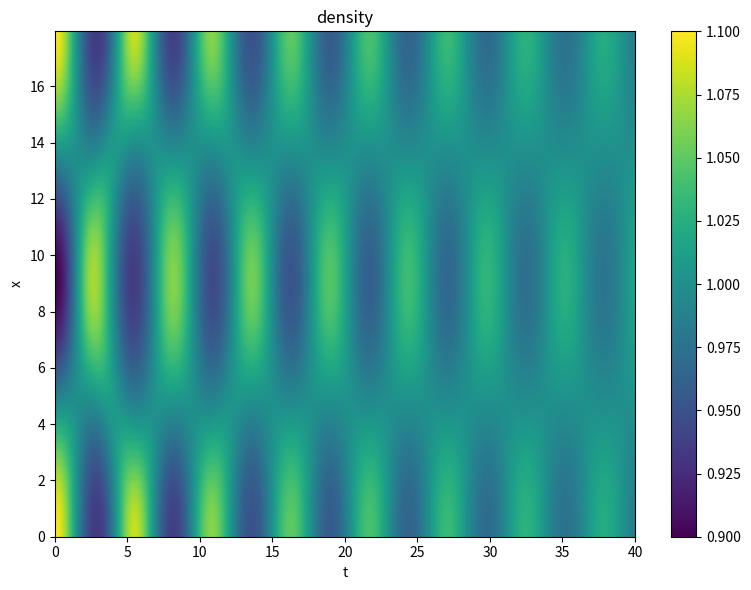

This chart was generated by the following Python code: (Note: this script raises an exception after producing the figure.)
import numpy as np
import matplotlib.pyplot as plt
import os

# Parameters
k = 0.35
A = 0.1
n0 = 1.0
T0 = 1.0
me = 1.0
vt = np.sqrt(T0/me)
qe = -1.0
eps0 = 1.0
kai = 2/np.sqrt(np.pi)
omega_pe = 1.0
dt = 2e-3
tmax = 40.0
ts = []#時間リスト
Eenergy = []#電場エネルギー
n_history = []#密度の時間変化
u_history = []#速度の時間変化
p_history = []#圧力の時間変化
dq_dx_history = []
Ex_history = []#電場の時間変化

L_x = 2*np.pi/k
N_x = 64
dx = L_x/N_x
x = np.linspace(0, L_x, N_x, endpoint=False)


# Initial conditions
n = n0*(1.0 + A*np.cos(k*x))
u = np.zeros_like(x)
p = n0*T0*np.ones_like(x)
p = n*T0
Ex = (qe * n0 * A / (eps0 * k)) * np.sin(k*x)
#Ex = np.zeros_like(x)

#微分演算子 
# #空間方向には差分法ではなくフーリエ変換を用いる 
kvec = 2*np.pi*np.fft.fftfreq(N_x, d=dx)#微分演算子のための波数ベクトル 



def d_dx(f): 
    return np.fft.ifft(1j*kvec*np.fft.fft(f)).real 

#HPclosure
absk = np.abs(kvec)
absk[0] = 1.0
def HPclosure(n,p):
    n_hat = np.fft.fft(n)
    p_hat = np.fft.fft(p)
    T_hat = p_hat - (T0/n0)*n_hat

    k2_over_absk = (kvec**2)/absk

    dqdx_hat = n0*kai*vt*T_hat*k2_over_absk
    dqdx_hat[0] = 0.0
    return np.fft.ifft(dqdx_hat).real
    
def rhs(n,u,p,Ex): 
    dn = -d_dx(n*u) 
    du = -u*d_dx(u) - (1.0/(me*n))*d_dx(p) + (qe/me)*Ex 
    dp = -u*d_dx(p) - 3.0*p*d_dx(u) -HPclosure(n,p)
    dEx = -(qe/eps0)*n*u 
    return dn, du, dp, dEx

#時間進化(4次ルンゲクッタ法)
def rk4_step(n,u,p,Ex,dt):
    k1 = rhs(n,u,p,Ex)
    k2 = rhs(n+0.5*dt*k1[0], u+0.5*dt*k1[1], p+0.5*dt*k1[2], Ex+0.5*dt*k1[3])
    k3 = rhs(n+0.5*dt*k2[0], u+0.5*dt*k2[1], p+0.5*dt*k2[2], Ex+0.5*dt*k2[3])
    k4 = rhs(n+dt*k3[0], u+dt*k3[1], p+dt*k3[2], Ex+dt*k3[3])
    n_new = n + (dt/6.0)*(k1[0] + 2*k2[0] + 2*k3[0] + k4[0])
    u_new = u + (dt/6.0)*(k1[1] + 2*k2[1] + 2*k3[1] + k4[1])
    p_new = p + (dt/6.0)*(k1[2] + 2*k2[2] + 2*k3[2] + k4[2])
    Ex_new = Ex + (dt/6.0)*(k1[3] + 2*k2[3] + 2*k3[3] + k4[3])
    return n_new, u_new, p_new, Ex_new

#time evolution
t = 0.0
ts = [t]
Eenergy = [0.5*L_x*np.mean(Ex**2)]
n_history = [n.copy()]
u_history = [u.copy()]
p_history = [p.copy()]
dq_dx_history = [HPclosure(n,p).copy()]
Ex_history = [Ex.copy()]
while t < tmax:
    n,u,p,Ex = rk4_step(n,u,p,Ex,dt)
    t += dt
    #print(Eenergy)
    
    ts.append(t)
    Eenergy.append(0.5*L_x*np.mean(Ex**2))
    n_history.append(n)
    u_history.append(u)
    p_history.append(p)
    dq_dx_history.append(HPclosure(n,p))
    Ex_history.append(Ex)

Eenergy = np.array(Eenergy)/Eenergy[0]

Energy_history = Eenergy/Eenergy[0]

t_history = np.array(ts)             # (Nt,)
n_history = np.array(n_history)             # (Nt, N)
u_history = np.array(u_history)             # (Nt, N)
p_history = np.array(p_history)             # (Nt, N)     # (Nt, N)
Energy_history = np.array(Energy_history)   # (Nt,)

# 保存用ディレクトリ（図と同じフォルダ）
outdir = "raw_data/hp_closure_A=0.1"
os.makedirs(outdir, exist_ok=True)

# まとめて .npz で保存（バイナリ。後で Python から読みやすい）
np.savez(
    f"{outdir}/moments.npz",
    t=t_history,
    x=x,
    n=n_history,
    u=u_history,
    p=p_history,
    dq_dx=dq_dx_history,
    Energy=Energy_history,  # 正規化前のエネルギー
)
# Plot

def spacetime_plot(data, title, fname):
    plt.figure(figsize=(8,6))
    plt.imshow(np.array(data).T, aspect='auto', origin='lower', extent=[0, tmax, 0, L_x])
    plt.xlabel('t'); plt.ylabel('x'); plt.title(title)
    plt.colorbar(); plt.tight_layout()
    plt.savefig(fname, dpi=150)
    plt.close()

spacetime_plot(n_history, 'density', 'picture/hp_closure_A=0.1/n.png')
spacetime_plot(u_history, 'velocity', 'picture/hp_closure_A=0.1/u.png')
spacetime_plot(p_history, 'pressure', 'picture/hp_closure_A=0.1/p.png')
spacetime_plot(Ex_history, 'electric field', 'picture/hp_closure_A=0.1/Ex.png')
plt.figure()
plt.plot(ts, Eenergy)
plt.xlabel('t')
plt.ylabel('Eenergy')
plt.yscale('log')
plt.grid(True)
plt.savefig('picture/hp_closure_A=0.1/Eenergy.png', dpi=150)
plt.close()
